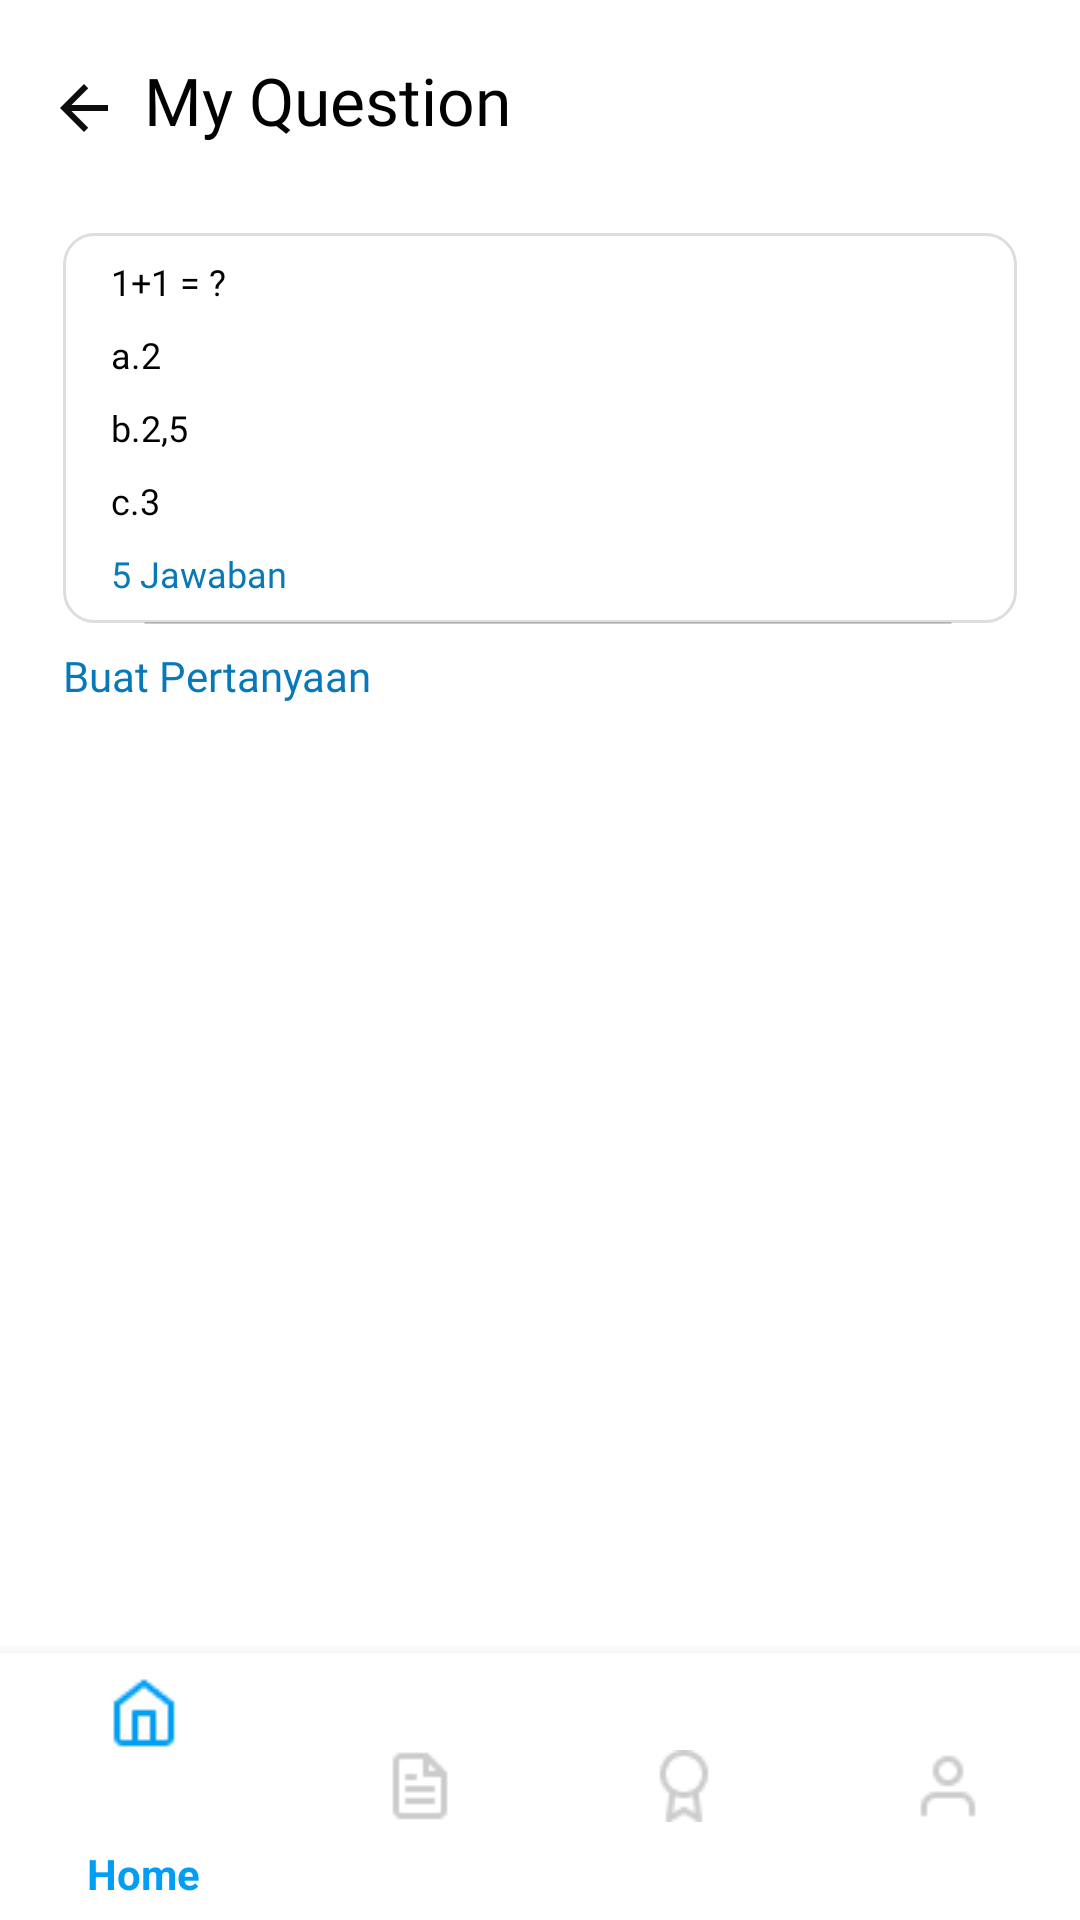

The Android layout XML behind this screen, and the referenced resources:
<!-- AndroidManifest.xml: application theme Theme.AppCompat.DayNight.NoActionBar -->
<!-- res/layout/activity_your_question.xml -->
<?xml version="1.0" encoding="utf-8"?>
<androidx.constraintlayout.widget.ConstraintLayout xmlns:android="http://schemas.android.com/apk/res/android"
    xmlns:app="http://schemas.android.com/apk/res-auto"
    xmlns:tools="http://schemas.android.com/tools"
    android:layout_width="match_parent"
    android:layout_height="match_parent"
    android:orientation="vertical"
    android:background="@color/white"
    tools:context=".Your_Question">

    <ImageView
        android:id="@+id/back5"
        android:layout_width="24dp"
        android:layout_height="24dp"
        android:layout_marginStart="16dp"
        android:layout_marginTop="24dp"
        app:layout_constraintStart_toStartOf="parent"
        app:layout_constraintTop_toTopOf="parent"
        app:srcCompat="@drawable/ic_baseline_arrow_back_24" />

    <TextView
        android:id="@+id/textView24"
        android:layout_width="wrap_content"
        android:layout_height="35dp"
        android:layout_marginStart="8dp"
        android:fontFamily="@font/product_sans_black"
        android:text="My Question"
        android:textColor="@color/black"
        android:textSize="22dp"
        app:layout_constraintBottom_toBottomOf="@+id/back5"
        app:layout_constraintStart_toEndOf="@+id/back5"
        app:layout_constraintTop_toTopOf="@+id/back5" />

    <ImageView
        android:id="@+id/imageView29"
        android:layout_width="wrap_content"
        android:layout_height="wrap_content"
        android:layout_marginStart="16dp"
        android:layout_marginTop="24dp"
        android:layout_marginEnd="16dp"
        android:src="@drawable/kolomkotak"
        app:layout_constraintEnd_toEndOf="parent"
        app:layout_constraintStart_toStartOf="parent"
        app:layout_constraintTop_toBottomOf="@+id/textView24" />


    <TextView
        android:id="@+id/textView16"
        android:layout_width="wrap_content"
        android:layout_height="wrap_content"
        android:layout_marginStart="16dp"
        android:layout_marginTop="8dp"
        android:fontFamily="@font/product_sans_regular"
        android:text="1+1 = ?"
        android:textColor="@color/black"
        android:textSize="12dp"
        app:layout_constraintStart_toStartOf="@+id/imageView29"
        app:layout_constraintTop_toTopOf="@+id/imageView29" />

    <TextView
        android:id="@+id/textView18"
        android:layout_width="wrap_content"
        android:layout_height="wrap_content"
        android:layout_marginTop="8dp"
        android:fontFamily="@font/product_sans_regular"
        android:text="a.2"
        android:textColor="@color/black"
        android:textSize="12dp"
        app:layout_constraintStart_toStartOf="@+id/textView16"
        app:layout_constraintTop_toBottomOf="@+id/textView16" />

    <TextView
        android:id="@+id/textView17"
        android:layout_width="wrap_content"
        android:layout_height="wrap_content"
        android:layout_marginTop="8dp"
        android:fontFamily="@font/product_sans_regular"
        android:text="b.2,5"
        android:textColor="@color/black"
        android:textSize="12dp"
        app:layout_constraintStart_toStartOf="@+id/textView16"
        app:layout_constraintTop_toBottomOf="@+id/textView18" />

    <TextView
        android:id="@+id/textView19"
        android:layout_width="wrap_content"
        android:layout_height="wrap_content"
        android:layout_marginTop="8dp"
        android:fontFamily="@font/product_sans_regular"
        android:text="c.3"
        android:textColor="@color/black"
        android:textSize="12dp"
        app:layout_constraintStart_toStartOf="@+id/textView16"
        app:layout_constraintTop_toBottomOf="@+id/textView17" />

    <TextView
        android:id="@+id/textView36"
        android:layout_width="wrap_content"
        android:layout_height="wrap_content"
        android:layout_marginTop="8dp"
        android:fontFamily="@font/product_sans_black"
        android:text="5 Jawaban"
        android:textColor="#0879B8"
        android:textSize="12dp"
        app:layout_constraintStart_toStartOf="@+id/textView19"
        app:layout_constraintTop_toBottomOf="@+id/textView19" />

    <ImageView
        android:id="@+id/imageView30"
        android:layout_width="300dp"
        android:layout_height="wrap_content"
        android:layout_marginStart="16dp"
        android:layout_marginTop="8dp"
        android:layout_marginEnd="16dp"
        android:src="@drawable/line"
        app:layout_constraintEnd_toEndOf="@+id/imageView29"
        app:layout_constraintHorizontal_bias="0.333"
        app:layout_constraintStart_toStartOf="@+id/imageView29"
        app:layout_constraintTop_toBottomOf="@+id/textView36" />

    <TextView
        android:id="@+id/buat_pertanyaan"
        android:layout_width="wrap_content"
        android:layout_height="wrap_content"
        android:layout_marginTop="8dp"
        android:fontFamily="@font/product_sans_black"
        android:text="Buat Pertanyaan"
        android:textColor="#0879B8"
        android:textSize="14dp"
        app:layout_constraintStart_toStartOf="@+id/imageView29"
        app:layout_constraintTop_toBottomOf="@+id/imageView29" />

    <com.google.android.material.bottomnavigation.BottomNavigationView
        android:id="@+id/bottom_navigation"
        style="Widget.MaterialComponents.BottomNavigationView.PrimarySurface"
        android:layout_width="match_parent"
        android:layout_height="89dp"
        app:backgroundTint="@color/white"
        app:itemIconTint="@color/nav_color"
        app:itemRippleColor="@color/navbar"
        app:itemTextColor="@color/nav_color"
        app:layout_constraintBottom_toBottomOf="parent"
        app:layout_constraintEnd_toEndOf="parent"
        app:layout_constraintStart_toStartOf="parent"
        app:menu="@menu/bottom_menu" />


</androidx.constraintlayout.widget.ConstraintLayout>
<!-- resources referenced by this layout -->
<resources>
  <color name="black">#FF000000</color>
  <color name="navbar">#0879B8</color>
  <color name="white">#FFFFFFFF</color>
  <!-- drawable ic_baseline_arrow_back_24 (drawable-v24) -->
  <vector android:autoMirrored="true" android:height="24dp"
      android:tint="#0E0D0D" android:viewportHeight="24"
      android:viewportWidth="24" android:width="24dp" xmlns:android="http://schemas.android.com/apk/res/android">
      <path android:fillColor="@color/black" android:pathData="M20,11H7.83l5.59,-5.59L12,4l-8,8 8,8 1.41,-1.41L7.83,13H20v-2z"/>
  </vector>
  <!-- drawable kolomkotak (drawable) -->
  <?xml version="1.0" encoding="utf-8"?>
  <selector xmlns:android="http://schemas.android.com/apk/res/android">
  
  
      <item>
  
          <shape android:shape="rectangle">
              <solid android:color="#ffff"/>
              <size android:width="318dp"
                  android:height="130dp" />
              <corners android:radius="10dp"/>
              <stroke android:color="#DDDDDD" android:width="1dp"/>
          </shape>
      </item>
  
  
  </selector>
  <!-- drawable line (drawable) -->
  <?xml version="1.0" encoding="utf-8"?>
  <vector
      xmlns:android="http://schemas.android.com/apk/res/android"
      xmlns:aapt="http://schemas.android.com/aapt"
      android:width="270dp"
      android:height="0.5dp"
      android:viewportWidth="270"
      android:viewportHeight="1"
      >
  
      <group>
  
          <clip-path
              android:pathData="M0.5 0.5H269.5H0.5Z"
              />
  
      </group>
  
      <path
          android:pathData="M0.5 0.5H269.5H0.5Z"
          android:strokeWidth="1"
          android:strokeColor="#33000000"
          />
  
  </vector>
</resources>
